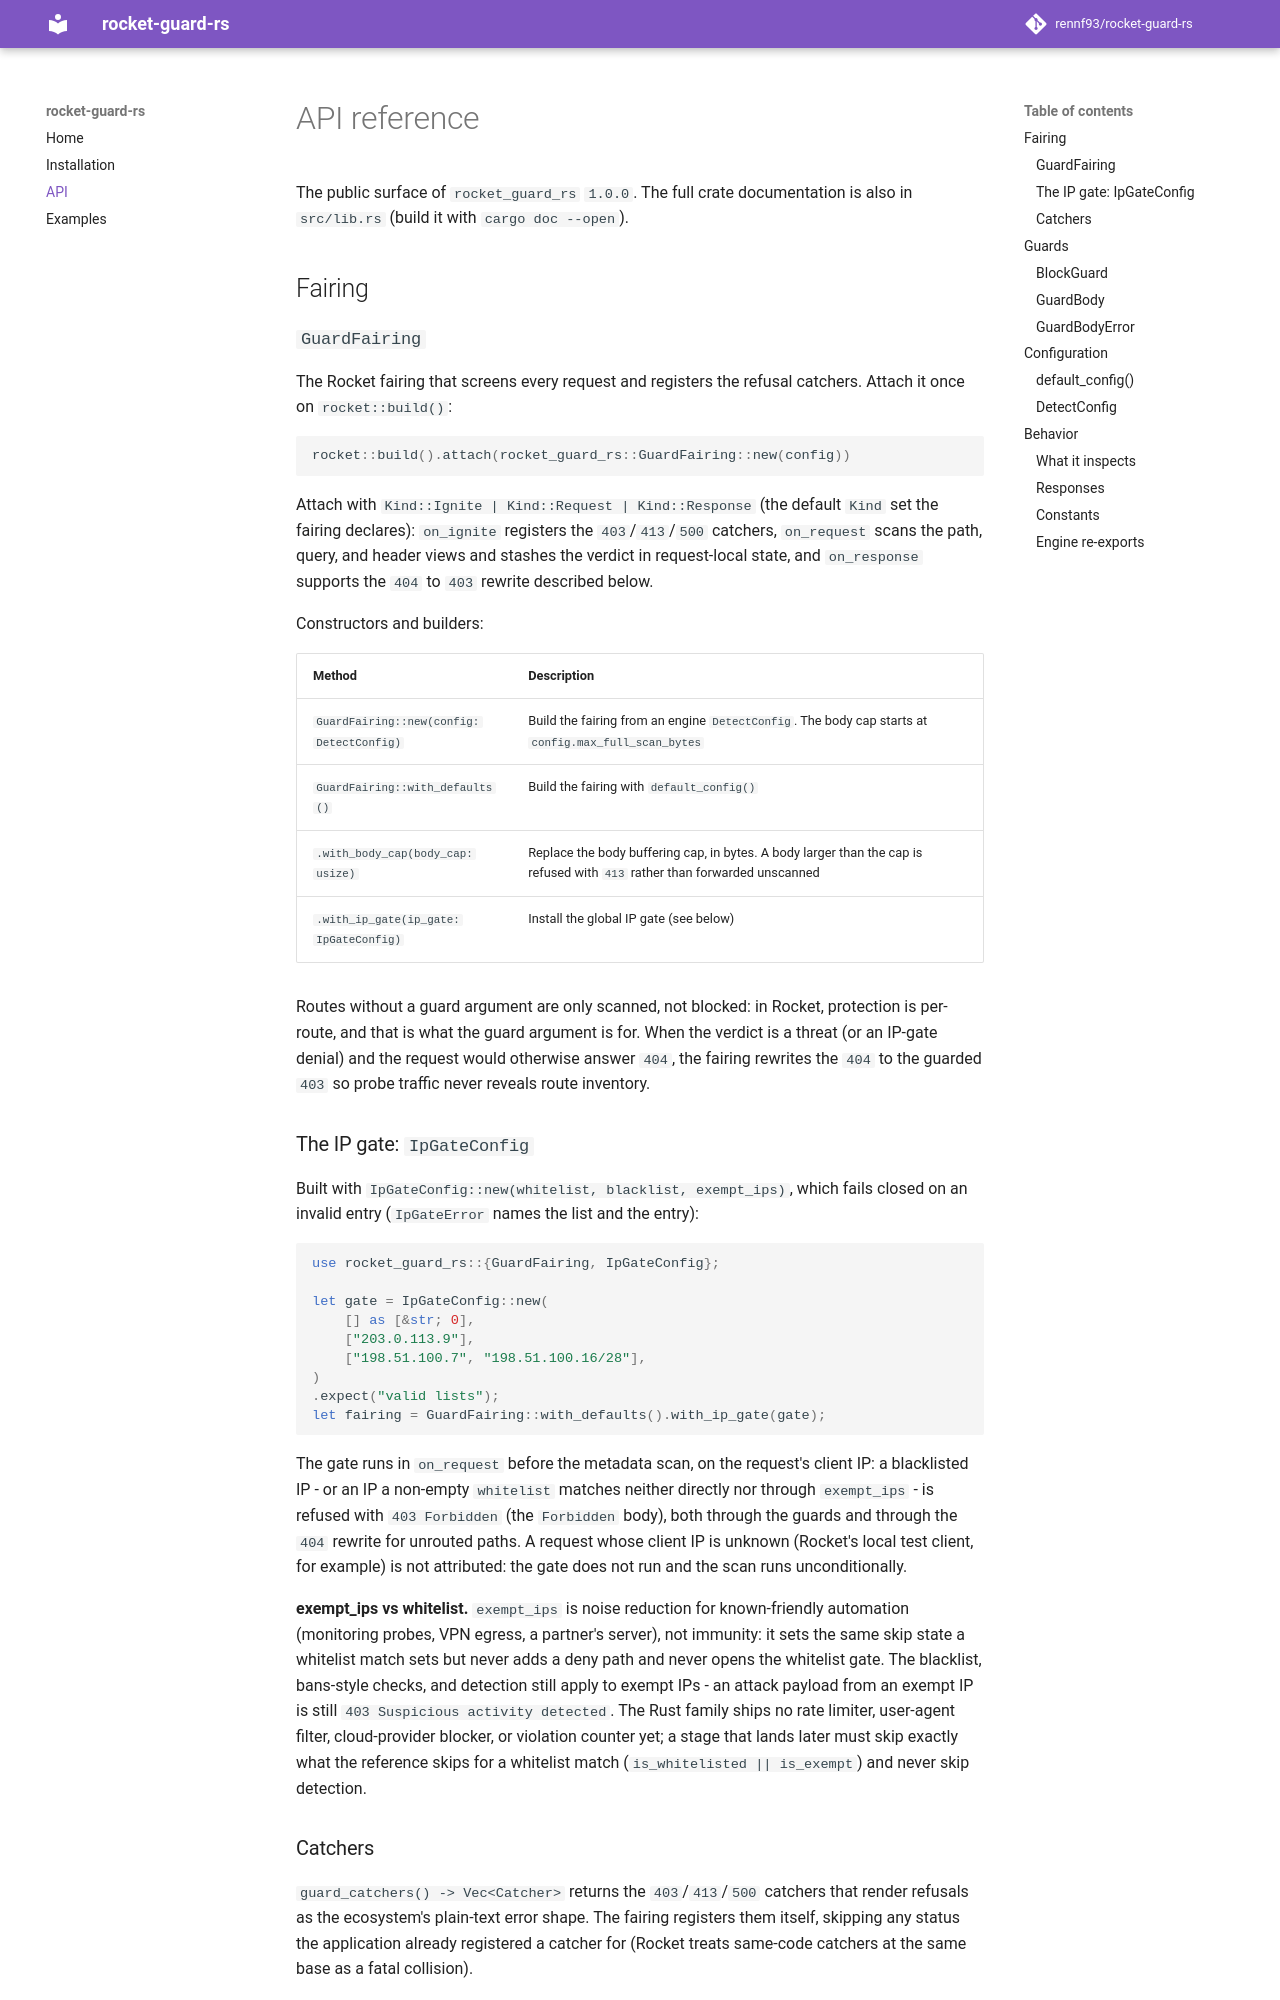

repository: rennf93/rocket-guard-rs · page: api/index.html · generator: mkdocs

# API reference

The public surface of `rocket_guard_rs` `1.0.0`. The full crate documentation
is also in `src/lib.rs` (build it with `cargo doc --open`).

## Fairing

### `GuardFairing`

The Rocket fairing that screens every request and registers the refusal
catchers. Attach it once on `rocket::build()`:

```rust
rocket::build().attach(rocket_guard_rs::GuardFairing::new(config))
```

Attach with `Kind::Ignite | Kind::Request | Kind::Response` (the default
`Kind` set the fairing declares): `on_ignite` registers the `403`/`413`/`500`
catchers, `on_request` scans the path, query, and header views and stashes
the verdict in request-local state, and `on_response` supports the `404` to
`403` rewrite described below.

Constructors and builders:

| Method | Description |
|---|---|
| `GuardFairing::new(config: DetectConfig)` | Build the fairing from an engine `DetectConfig`. The body cap starts at `config.max_full_scan_bytes` |
| `GuardFairing::with_defaults()` | Build the fairing with `default_config()` |
| `.with_body_cap(body_cap: usize)` | Replace the body buffering cap, in bytes. A body larger than the cap is refused with `413` rather than forwarded unscanned |
| `.with_ip_gate(ip_gate: IpGateConfig)` | Install the global IP gate (see below) |

Routes without a guard argument are only scanned, not blocked: in Rocket,
protection is per-route, and that is what the guard argument is for. When the
verdict is a threat (or an IP-gate denial) and the request would otherwise
answer `404`, the fairing rewrites the `404` to the guarded `403` so probe
traffic never reveals route inventory.
